Image classification data set "Cotton_Weed_Leaves_Dataset" (Daffarr/UAS-KKPM on GitHub). Class labels (2): cotton, weed.

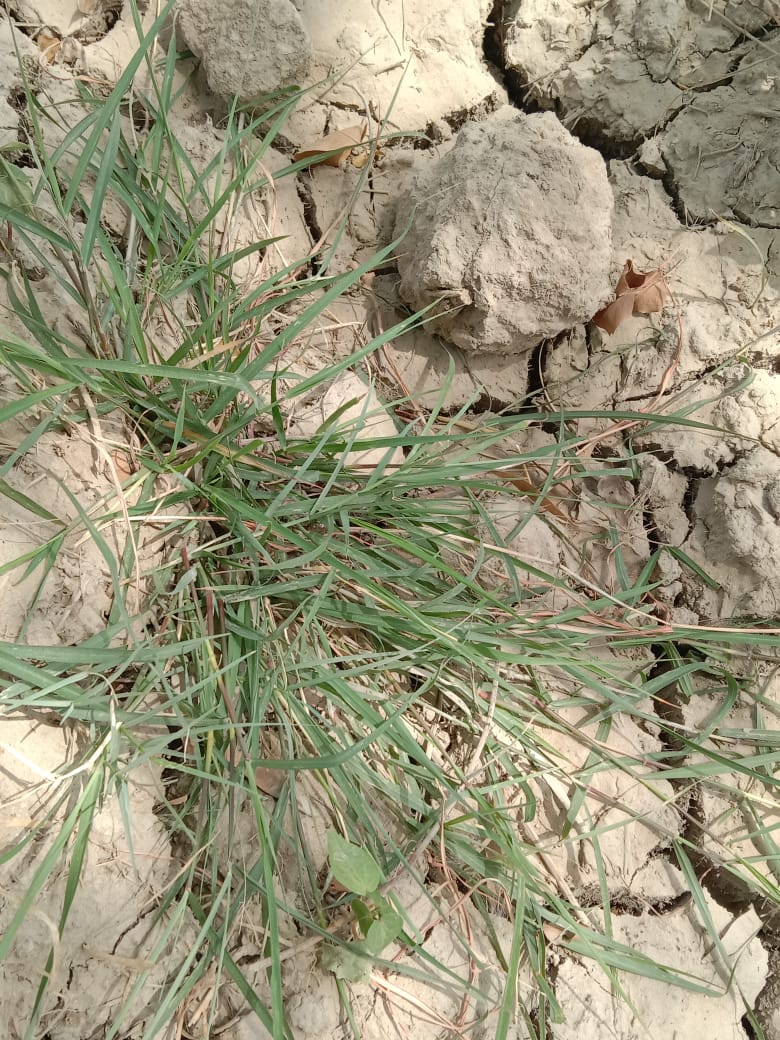
Label: weed

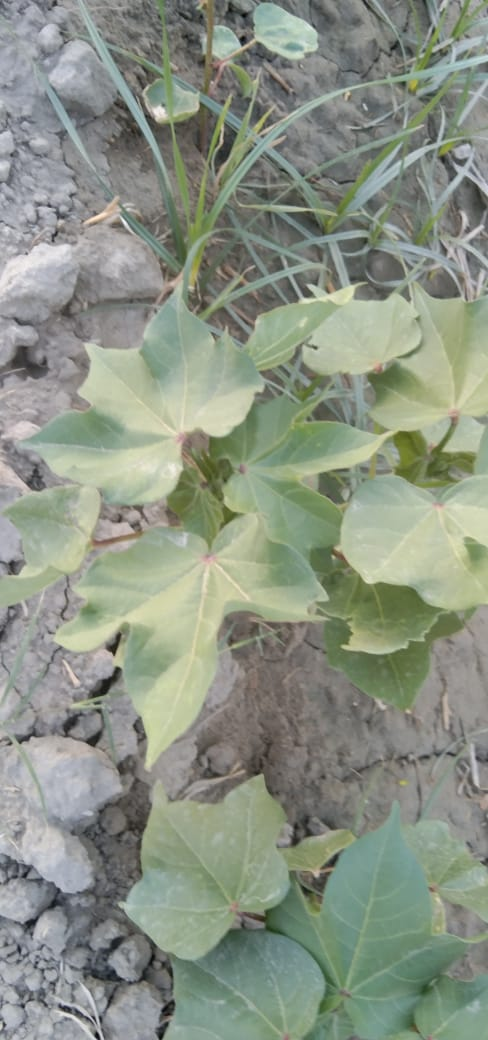
Label: cotton

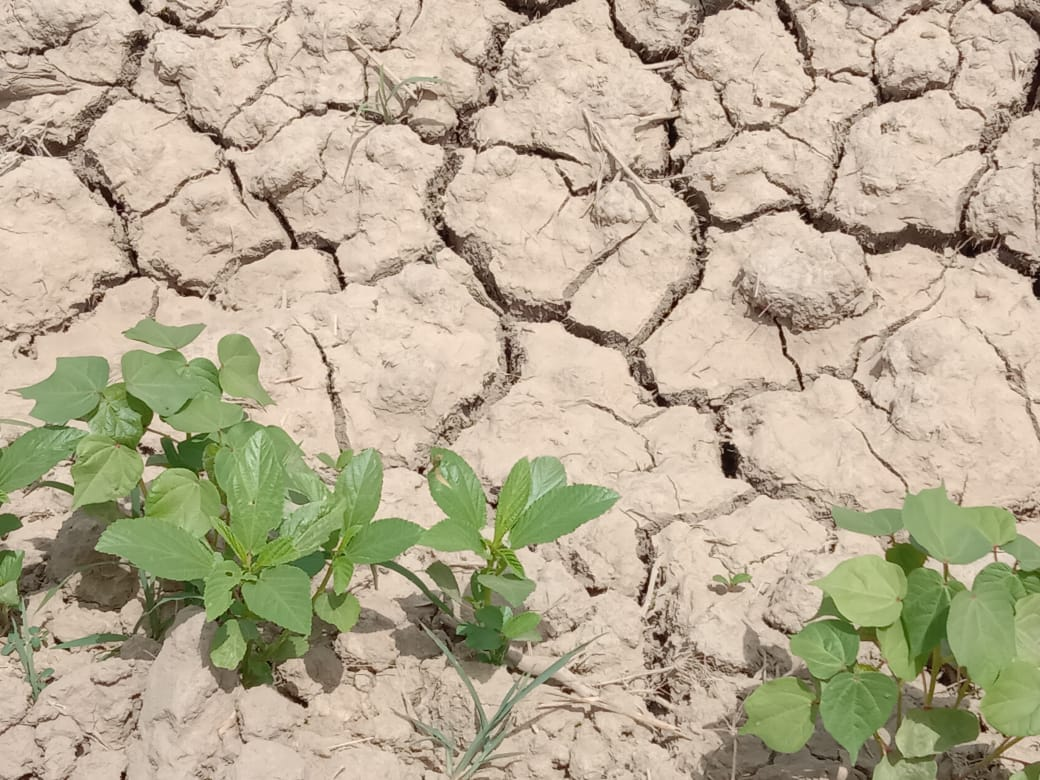
Label: weed

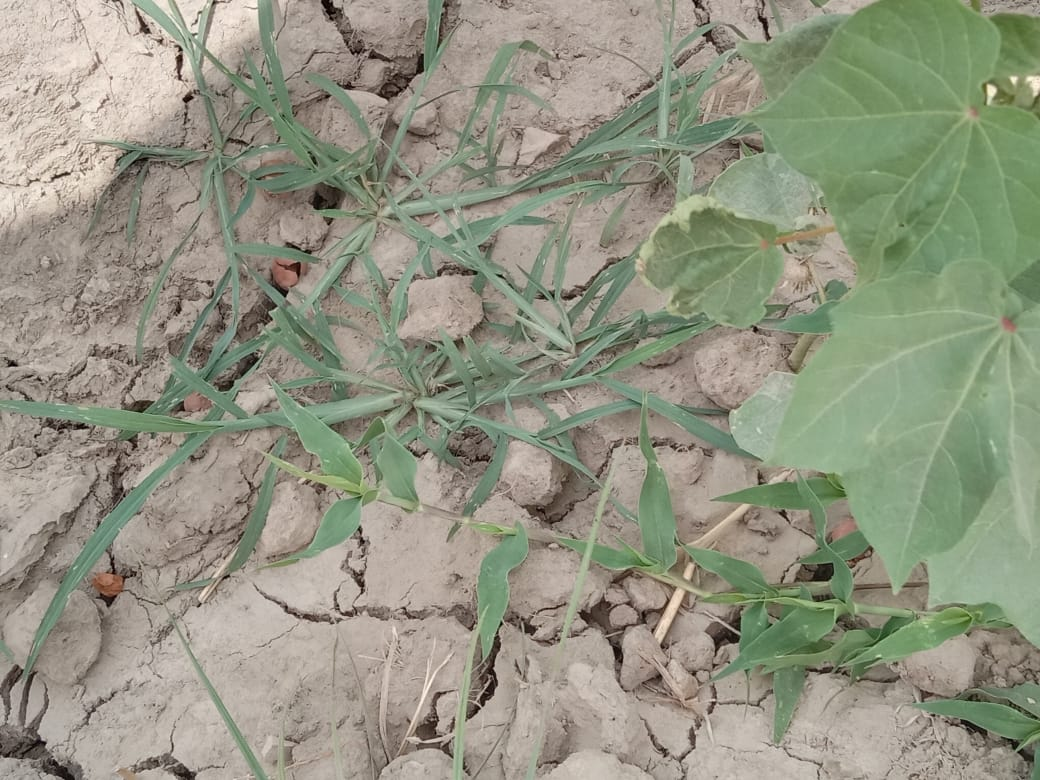
Label: cotton

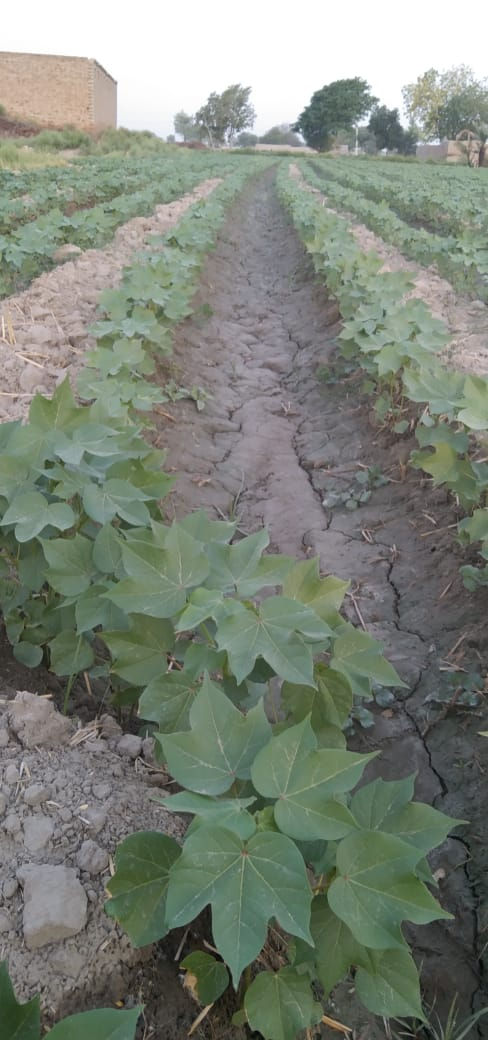
Label: cotton

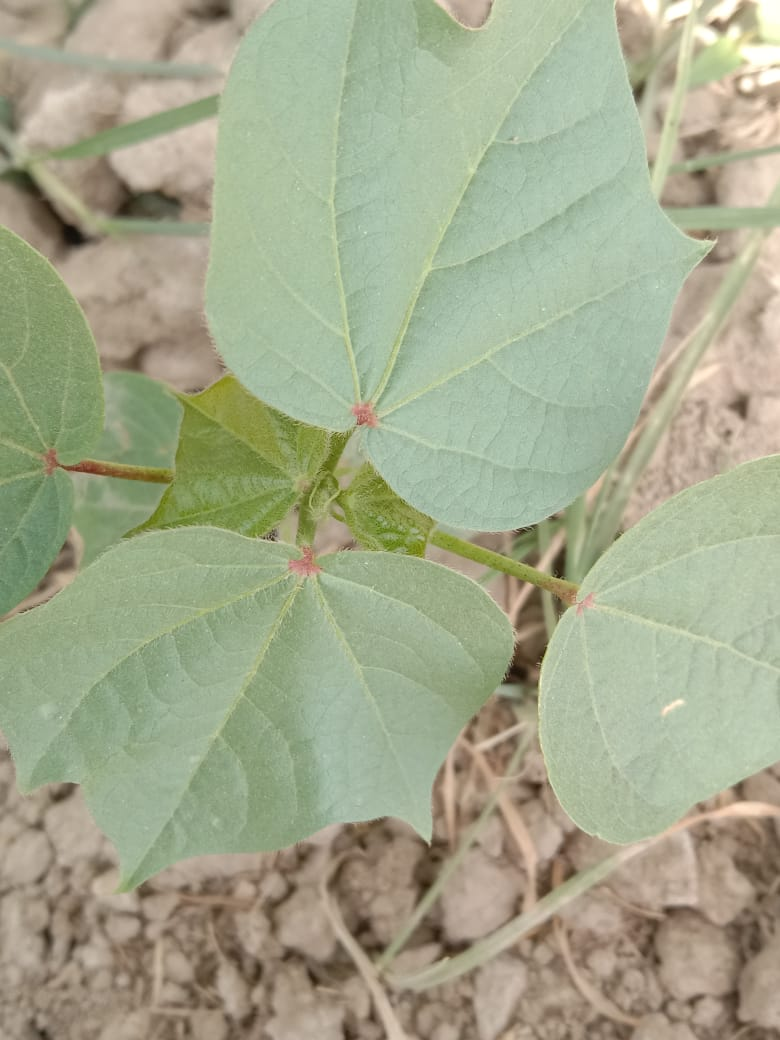
Label: cotton
